The GitHub repository sintaaa04/sintaaa04 contains a labelled image folder "sintaaa04" with 2 categories: lahan, pohon. Examples follow, each with its label.

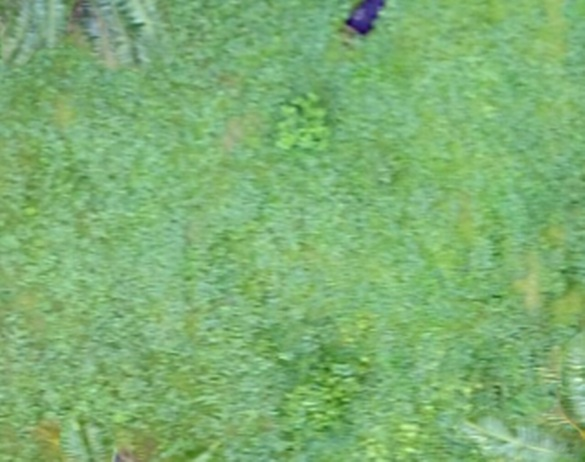
Label: lahan

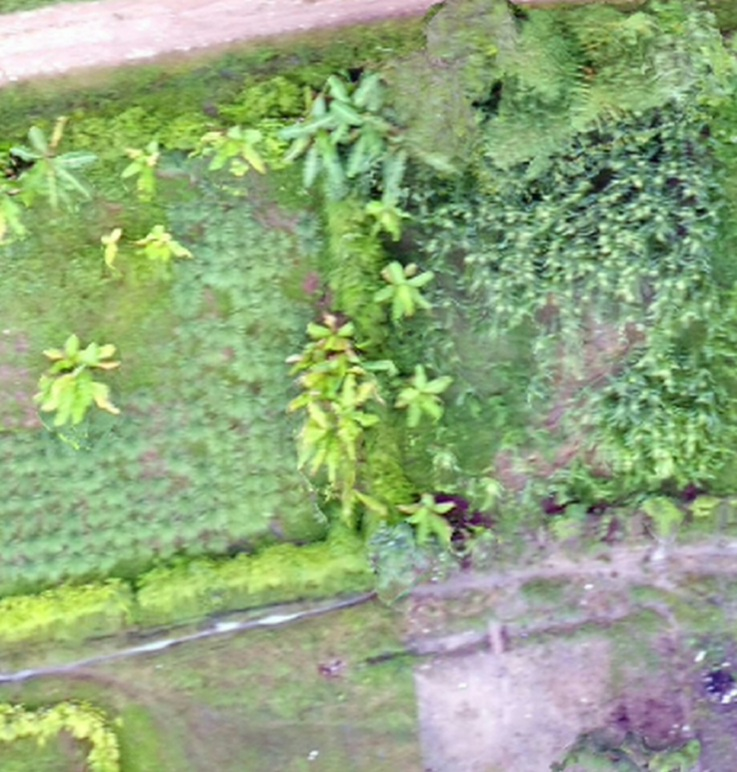
Label: lahan

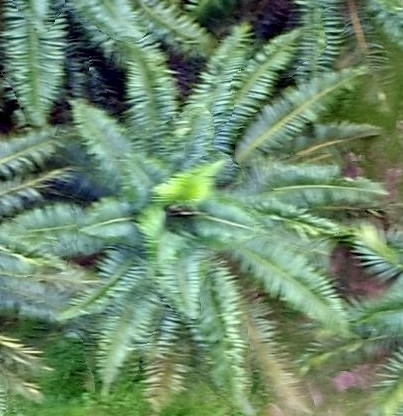
Label: pohon

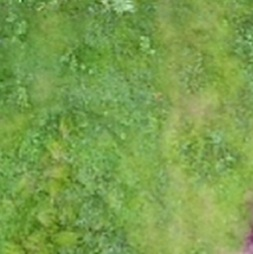
Label: lahan

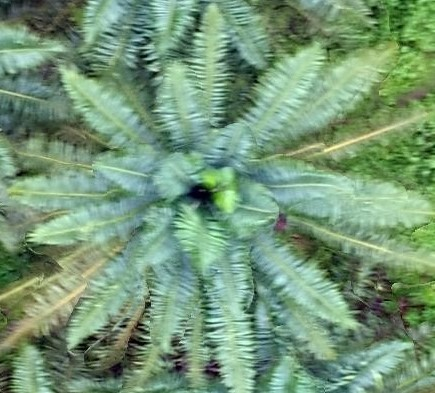
Label: pohon

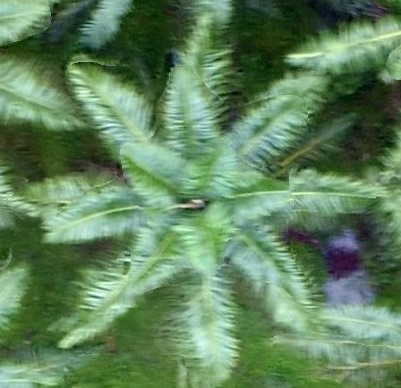
Label: pohon
